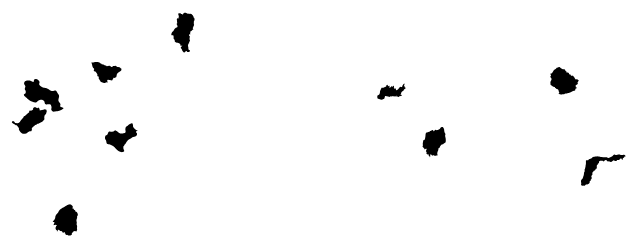
D3 v3 page, settled after 360 driven frames (6 s of simulated time); the page loaded 1 data file(s).



			//Width and height
			var w = 1000;
			var h = 500;

			//Define map projection
			var projection = d3.geo.mercator()
									.center([ -3.33, 37.05 ])
								   .translate([w/2, h/2])
								   .scale([40000]);

			//Define path generator
			var path = d3.geo.path()
					 .projection(projection);

			//Create SVG element
			var svg = d3.select("body")
						.append("svg")
						.attr("width", w)
						.attr("height", h);

			//Load in GeoJSON data
			d3.json("geoJSON-c/EMIs7.json", function(json) {
				
				//Bind data and create one path per GeoJSON feature
				svg.selectAll("path")
				   .data(json.features)
				   .enter()
				   .append("path")
				   //.attr("class", function(d) { return "features.OBJECTID"; })	NO ME FUNCIONAN STYLES
				   .attr("d", path);
				   //.style("stroke", "black")
				   //.style("fill", "teal");

				   //.style("fill", "steelblue");
		
			});
			
		

### data: geoJSON-c/EMIs7.json
{
 "type": "FeatureCollection",
 "crs": {
  "type": "name",
  "properties": {
   "name": "urn:ogc:def:crs:OGC:1.3:CRS84"
  }
 },
 "features": [
  {
   "type": "Feature",
   "properties": {
    "OBJECTID": 734,
    "id": 979.0,
    "nombre": "Rambla de Guadix",
    "tipoentida": 8.0,
    "created_at": "2011-09-09 10:32:37.993392",
    "updated_at": "2011-12-27 17:06:38.416158",
    "poligono": null,
    "entidad_id": 0.0,
    "color": "#AF1CDA",
    "Shape_Leng": 17731.0,
    "Shape_Area": 6270558.0
   },
   "geometry": {
    "type": "Polygon",
    "coordinates": "[... 1 items]"
   }
  },
  {
   "type": "Feature",
   "properties": {
    "OBJECTID": 735,
    "id": 980.0,
    "nombre": "El Encinar",
    "tipoentida": 8.0,
    "created_at": "2011-09-09 10:32:53.883004",
    "updated_at": "2011-12-27 17:06:39.575471",
    "poligono": null,
    "entidad_id": 0.0,
    "color": "#A234C6",
    "Shape_Leng": 12434.0,
    "Shape_Area": 7115469.0
   },
   "geometry": {
    "type": "Polygon",
    "coordinates": "[... 1 items]"
   }
  },
  {
   "type": "Feature",
   "properties": {
    "OBJECTID": 739,
    "id": 982.0,
    "nombre": "EMI Ca?ar",
    "tipoentida": 8.0,
    "created_at": "2011-09-09 10:33:25.43304",
    "updated_at": "2014-01-27 12:16:37.952695",
    "poligono": null,
    "entidad_id": 0.0,
    "color": "#BA5B37",
    "Shape_Leng": 13063.0,
    "Shape_Area": 8510806.0
   },
   "geometry": {
    "type": "Polygon",
    "coordinates": "[... 1 items]"
   }
  },
  {
   "type": "Feature",
   "properties": {
    "OBJECTID": 740,
    "id": 986.0,
    "nombre": "Monachil",
    "tipoentida": 8.0,
    "created_at": "2011-09-09 10:34:31.533351",
    "updated_at": "2011-12-27 17:06:39.862158",
    "poligono": null,
    "entidad_id": 0.0,
    "color": "#A12B12",
    "Shape_Leng": 16258.0,
    "Shape_Area": 10156836.0
   },
   "geometry": {
    "type": "Polygon",
    "coordinates": "[... 1 items]"
   }
  },
  {
   "type": "Feature",
   "properties": {
    "OBJECTID": 741,
    "id": 983.0,
    "nombre": "Veleta",
    "tipoentida": 8.0,
    "created_at": "2011-09-09 10:33:43.973649",
    "updated_at": "2011-12-27 17:06:40.171998",
    "poligono": null,
    "entidad_id": 0.0,
    "color": "#881BFD",
    "Shape_Leng": 13242.0,
    "Shape_Area": 7092956.0
   },
   "geometry": {
    "type": "Polygon",
    "coordinates": "[... 1 items]"
   }
  },
  {
   "type": "Feature",
   "properties": {
    "OBJECTID": 742,
    "id": 984.0,
    "nombre": "Genil",
    "tipoentida": 8.0,
    "created_at": "2011-09-09 10:33:59.191143",
    "updated_at": "2011-12-27 17:06:40.524393",
    "poligono": null,
    "entidad_id": 0.0,
    "color": "#030085",
    "Shape_Leng": 11134.0,
    "Shape_Area": 5766329.0
   },
   "geometry": {
    "type": "Polygon",
    "coordinates": "[... 1 items]"
   }
  },
  {
   "type": "Feature",
   "properties": {
    "OBJECTID": 952,
    "id": 981.0,
    "nombre": "Laguna Seca",
    "tipoentida": 8.0,
    "created_at": "2011-09-09 10:33:10.823779",
    "updated_at": "2011-12-27 17:06:41.20578",
    "poligono": null,
    "entidad_id": 0.0,
    "color": "#213C2A",
    "Shape_Leng": 13368.0,
    "Shape_Area": 3767803.0
   },
   "geometry": {
    "type": "Polygon",
    "coordinates": "[... 1 items]"
   }
  },
  {
   "type": "Feature",
   "properties": {
    "OBJECTID": 953,
    "id": 977.0,
    "nombre": "Algibe de Montenegro",
    "tipoentida": 8.0,
    "created_at": "2011-09-09 10:32:01.793764",
    "updated_at": "2011-12-27 17:06:41.373876",
    "poligono": null,
    "entidad_id": 0.0,
    "color": "#208C3D",
    "Shape_Leng": 12112.0,
    "Shape_Area": 8096390.0
   },
   "geometry": {
    "type": "Polygon",
    "coordinates": "[... 1 items]"
   }
  },
  "... 2 more items"
 ]
}